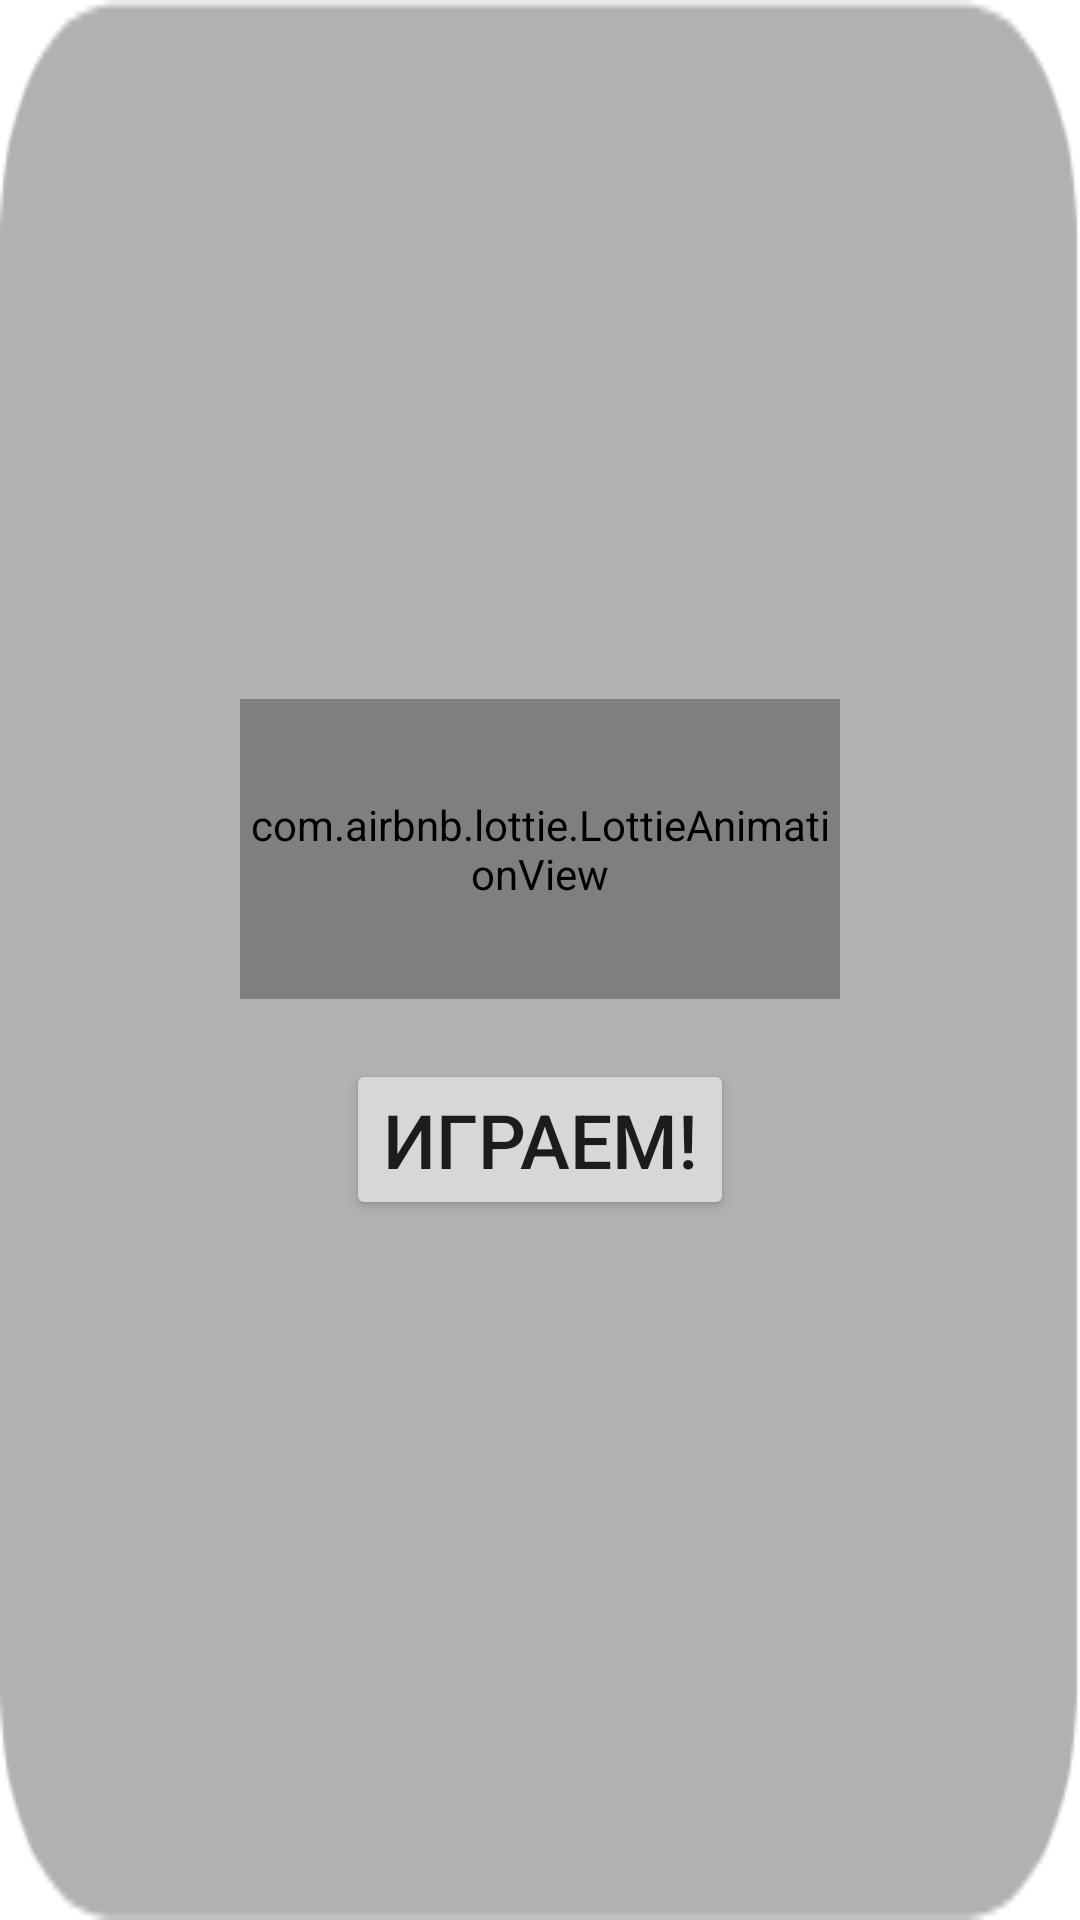

The Android layout XML behind this screen, and the referenced resources:
<!-- AndroidManifest.xml: application theme Theme.App6 -->
<!-- res/layout/fragment_result.xml -->
<?xml version="1.0" encoding="utf-8"?>

<LinearLayout
    xmlns:android="http://schemas.android.com/apk/res/android"
    xmlns:tools="http://schemas.android.com/tools"
    xmlns:app="http://schemas.android.com/apk/res-auto"
    android:layout_width="match_parent"
    android:layout_height="match_parent"
    tools:context=".ResultFragment"
    android:orientation="vertical"
    android:gravity="center"
    android:background="@drawable/background_pravila3">

    <com.airbnb.lottie.LottieAnimationView
        android:layout_width="200dp"
        android:layout_height="100dp"
        app:lottie_rawRes="@raw/failed"
        app:lottie_loop="true"
        app:lottie_autoPlay="true"
        android:scaleType="fitCenter"
        android:layout_gravity="center"
        app:lottie_speed="2"
        />
    <Space
        android:layout_width="match_parent"
        android:layout_height="20dp"/>
    <Button
        android:id="@+id/buttonGame"
        android:layout_width="wrap_content"
        android:layout_height="wrap_content"
        android:text="Играем!"
        android:textSize="25sp"
        android:layout_gravity="center"/>

</LinearLayout>
<!-- resources referenced by this layout -->
<resources>
  <!-- drawable background_pravila3: png bitmap (drawable, 4336 bytes) -->
  <style name="Theme.App6" parent="Theme.MaterialComponents.DayNight.NoActionBar">
          
          <item name="colorPrimary">#636363</item>
          <item name="colorPrimaryVariant">#4A4949</item>
          <item name="colorOnPrimary">@color/white</item>
          
          <item name="colorSecondary">@color/teal_200</item>
          <item name="colorSecondaryVariant">@color/teal_700</item>
          <item name="colorOnSecondary">@color/black</item>
          
          <item name="android:statusBarColor" tools:targetApi="l">?attr/colorPrimaryVariant</item>
          
      </style>
  <!-- not gathered from this repository: default colours our renderer supplied (Android Studio template values) -->
  <color name="teal_200">#FF03DAC5</color>
  <color name="teal_700">#FF018786</color>
  <color name="black">#FF000000</color>
  <color name="white">#FFFFFFFF</color>
</resources>
